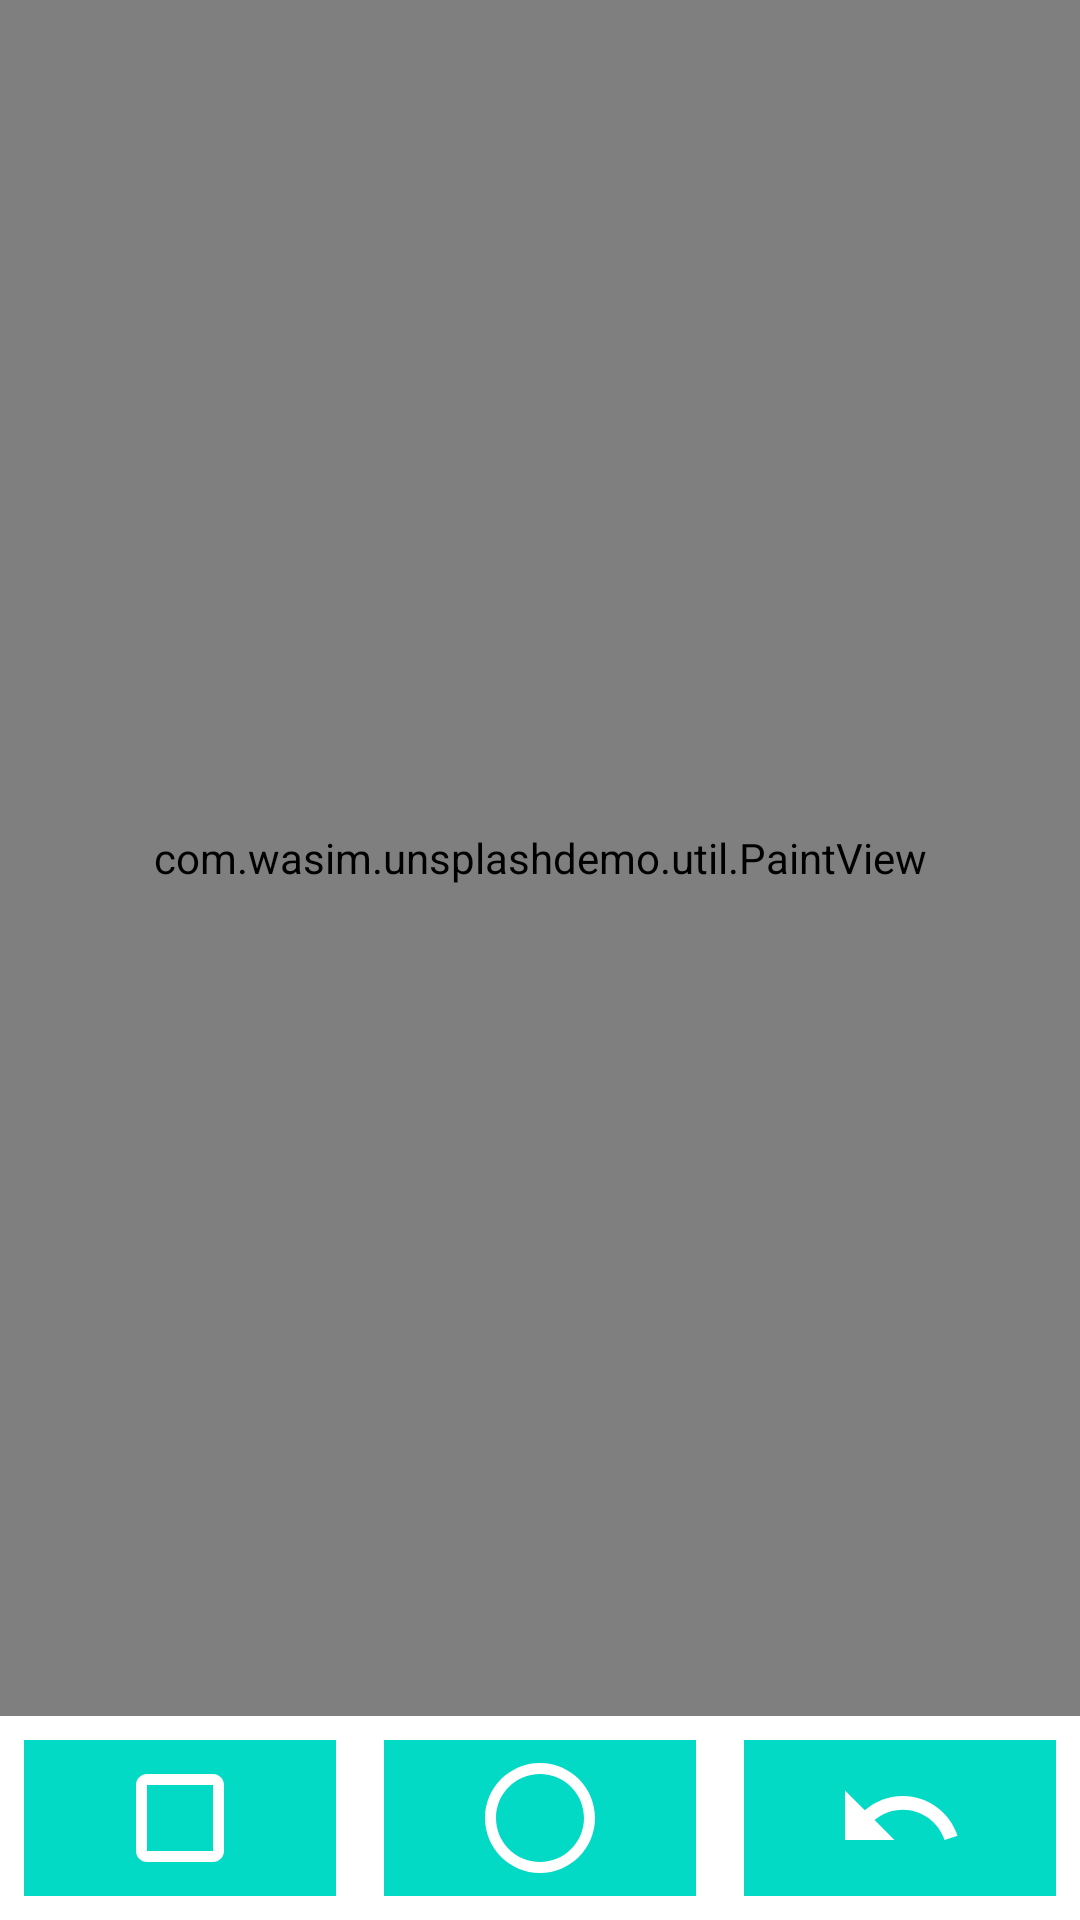

The Android layout XML behind this screen, and the referenced resources:
<!-- AndroidManifest.xml: application theme Theme.UnsplashDemo -->
<!-- res/layout/fragment_shape.xml -->
<?xml version="1.0" encoding="utf-8"?>
<RelativeLayout xmlns:android="http://schemas.android.com/apk/res/android"
	xmlns:tools="http://schemas.android.com/tools"
	android:layout_width="match_parent"
	android:layout_height="match_parent"
	tools:context=".presentation.shape.ShapeFragment">
	<com.wasim.unsplashdemo.util.PaintView
		android:id="@+id/paintView"
		android:layout_width="match_parent"
		android:layout_height="match_parent"
		android:layout_alignParentTop="true"
		android:layout_above="@+id/layoutActions"/>


	<LinearLayout
		android:id="@+id/layoutActions"
		android:layout_width="match_parent"
		android:layout_height="wrap_content"
		android:orientation="horizontal"
		android:layout_alignParentBottom="true"
		android:weightSum="3">
		<ImageView
			android:id="@+id/ivSquare"
			android:layout_width="0dp"
			android:layout_weight="1"
			android:layout_margin="8dp"
			android:padding="4dp"
			android:background="@color/teal_200"
			android:src="@drawable/ic_square_44"
			android:layout_height="wrap_content"/>
		<ImageView
			android:id="@+id/ivCircle"
			android:layout_width="0dp"
			android:layout_weight="1"
			android:layout_margin="8dp"
			android:padding="4dp"
			android:background="@color/teal_200"
			android:src="@drawable/ic_outline_circle_24"
			android:layout_height="wrap_content"/>
		<ImageView
			android:id="@+id/ivUndo"
			android:layout_width="0dp"
			android:layout_weight="1"
			android:layout_margin="8dp"
			android:padding="4dp"
			android:background="@color/teal_200"
			android:src="@drawable/ic_undo_24"
			android:layout_height="wrap_content"/>
	</LinearLayout>

</RelativeLayout>
<!-- resources referenced by this layout -->
<resources>
  <color name="teal_200">#FF03DAC5</color>
  <!-- drawable ic_outline_circle_24 (drawable) -->
  <vector android:height="44dp" android:tint="#FFFFFF"
      android:viewportHeight="24" android:viewportWidth="24"
      android:width="44dp" xmlns:android="http://schemas.android.com/apk/res/android">
      <path android:fillColor="@android:color/white" android:pathData="M12,2C6.47,2 2,6.47 2,12c0,5.53 4.47,10 10,10s10,-4.47 10,-10C22,6.47 17.53,2 12,2zM12,20c-4.42,0 -8,-3.58 -8,-8c0,-4.42 3.58,-8 8,-8s8,3.58 8,8C20,16.42 16.42,20 12,20z"/>
  </vector>
  <!-- drawable ic_square_44 (drawable) -->
  <vector android:height="44dp" android:tint="#FFFFFF"
      android:viewportHeight="24" android:viewportWidth="24"
      android:width="44dp" xmlns:android="http://schemas.android.com/apk/res/android">
      <path android:fillColor="@android:color/white" android:pathData="M18,4L6,4c-1.1,0 -2,0.9 -2,2v12c0,1.1 0.9,2 2,2h12c1.1,0 2,-0.9 2,-2L20,6c0,-1.1 -0.9,-2 -2,-2zM18,18L6,18L6,6h12v12z"/>
  </vector>
  <!-- drawable ic_undo_24 (drawable) -->
  <vector android:height="44dp" android:tint="#FFFFFF"
      android:viewportHeight="24" android:viewportWidth="24"
      android:width="44dp" xmlns:android="http://schemas.android.com/apk/res/android">
      <path android:fillColor="@android:color/white" android:pathData="M12.5,8c-2.65,0 -5.05,0.99 -6.9,2.6L2,7v9h9l-3.62,-3.62c1.39,-1.16 3.16,-1.88 5.12,-1.88 3.54,0 6.55,2.31 7.6,5.5l2.37,-0.78C21.08,11.03 17.15,8 12.5,8z"/>
  </vector>
  <style name="Theme.UnsplashDemo" parent="Theme.MaterialComponents.DayNight.DarkActionBar">
  		
  		<item name="colorPrimary">@color/purple_500</item>
  		<item name="colorPrimaryVariant">@color/purple_700</item>
  		<item name="colorOnPrimary">@color/white</item>
  		
  		<item name="colorSecondary">@color/teal_200</item>
  		<item name="colorSecondaryVariant">@color/teal_700</item>
  		<item name="colorOnSecondary">@color/black</item>
  		
  		<item name="android:statusBarColor" tools:targetApi="l">?attr/colorPrimaryVariant</item>
  		
  	</style>
  <color name="purple_500">#FF6200EE</color>
  <color name="purple_700">#FF3700B3</color>
  <color name="white">#FFFFFFFF</color>
  <color name="teal_700">#FF018786</color>
  <color name="black">#FF000000</color>
</resources>
